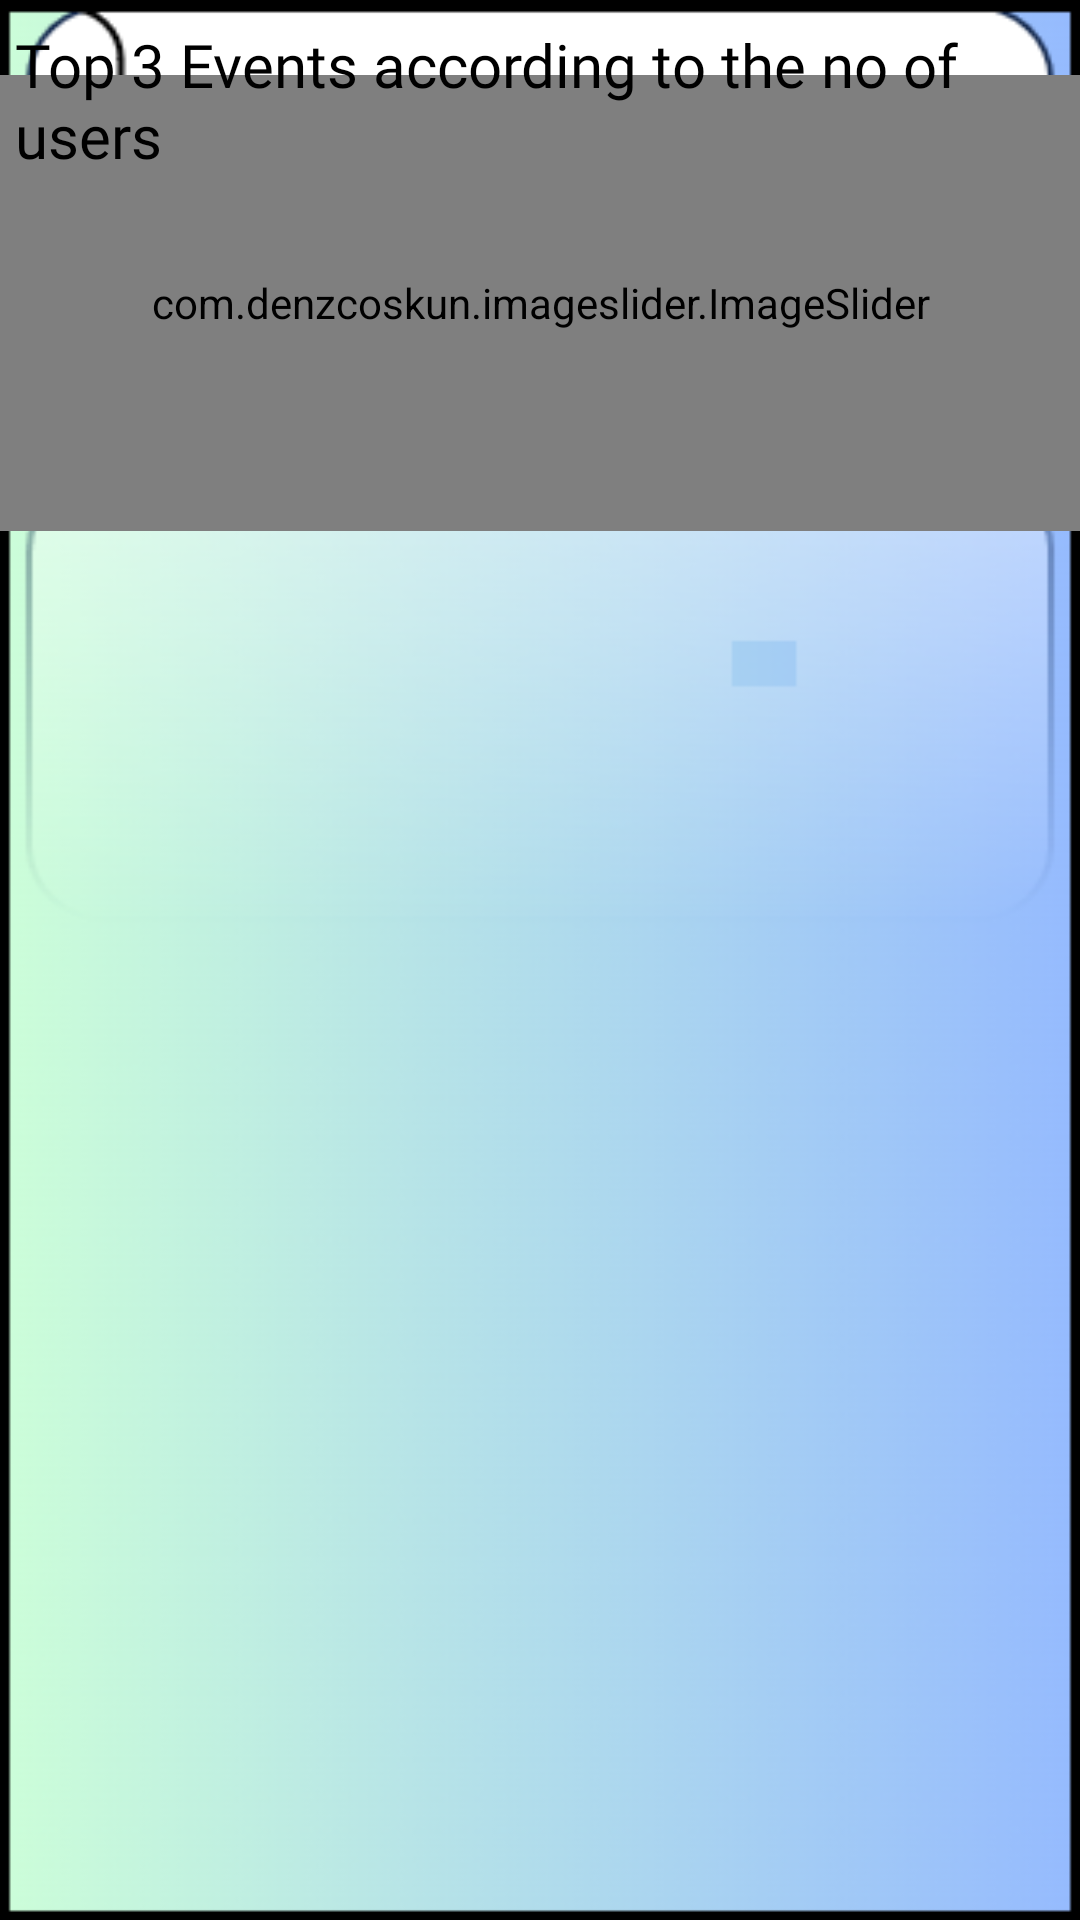

Android layout source for this screen:
<!-- AndroidManifest.xml: application theme Theme.EventsOfCGU -->
<!-- res/layout/fragment_registered.xml -->
<?xml version="1.0" encoding="utf-8"?>
<androidx.constraintlayout.widget.ConstraintLayout xmlns:android="http://schemas.android.com/apk/res/android"
    xmlns:app="http://schemas.android.com/apk/res-auto"
    xmlns:tools="http://schemas.android.com/tools"
    android:layout_width="match_parent"
    android:layout_height="match_parent"
    android:background="@drawable/registeredui"
    tools:context=".fragment.registeredFragment">


    <com.denzcoskun.imageslider.ImageSlider
        android:id="@+id/image_slider"
        android:layout_width="379dp"
        android:layout_height="152dp"
        app:iss_auto_cycle="true"
        app:iss_delay="1000"
        app:iss_period="1000"
        app:iss_text_align="CENTER"
        app:layout_constraintBottom_toBottomOf="parent"
        app:layout_constraintEnd_toEndOf="parent"
        app:layout_constraintStart_toStartOf="parent"
        app:layout_constraintTop_toTopOf="parent"
        app:layout_constraintVertical_bias="0.051">

    </com.denzcoskun.imageslider.ImageSlider>

    <androidx.recyclerview.widget.RecyclerView
        android:id="@+id/Recyler"
        android:layout_width="397dp"
        android:layout_height="550dp"
        app:layout_constraintBottom_toBottomOf="parent"
        app:layout_constraintEnd_toEndOf="parent"
        app:layout_constraintStart_toStartOf="parent"
        app:layout_constraintTop_toTopOf="parent"
        app:layout_constraintVertical_bias="0.797" />

    <TextView
        android:id="@+id/textView5"
        android:layout_width="wrap_content"
        android:layout_height="wrap_content"
        android:fontFamily="@font/homenaje"
        android:padding="5dp"
        android:text="Top 3 Events according to the no of users"
        android:textColor="@color/black"
        android:textSize="20sp"
        app:layout_constraintBottom_toBottomOf="parent"
        app:layout_constraintEnd_toEndOf="parent"
        app:layout_constraintStart_toStartOf="parent"
        app:layout_constraintTop_toTopOf="parent"
        app:layout_constraintVertical_bias="0.005" />

</androidx.constraintlayout.widget.ConstraintLayout>
<!-- resources referenced by this layout -->
<resources>
  <color name="black">#FF000000</color>
  <!-- drawable registeredui: png bitmap (drawable, 114736 bytes) -->
  <style name="Theme.EventsOfCGU" parent="Base.Theme.EventsOfCGU" />
  <style name="Base.Theme.EventsOfCGU" parent="Theme.Material3.DayNight.NoActionBar">
          
          <item name="android:windowFullscreen">true</item>
          
      </style>
</resources>
